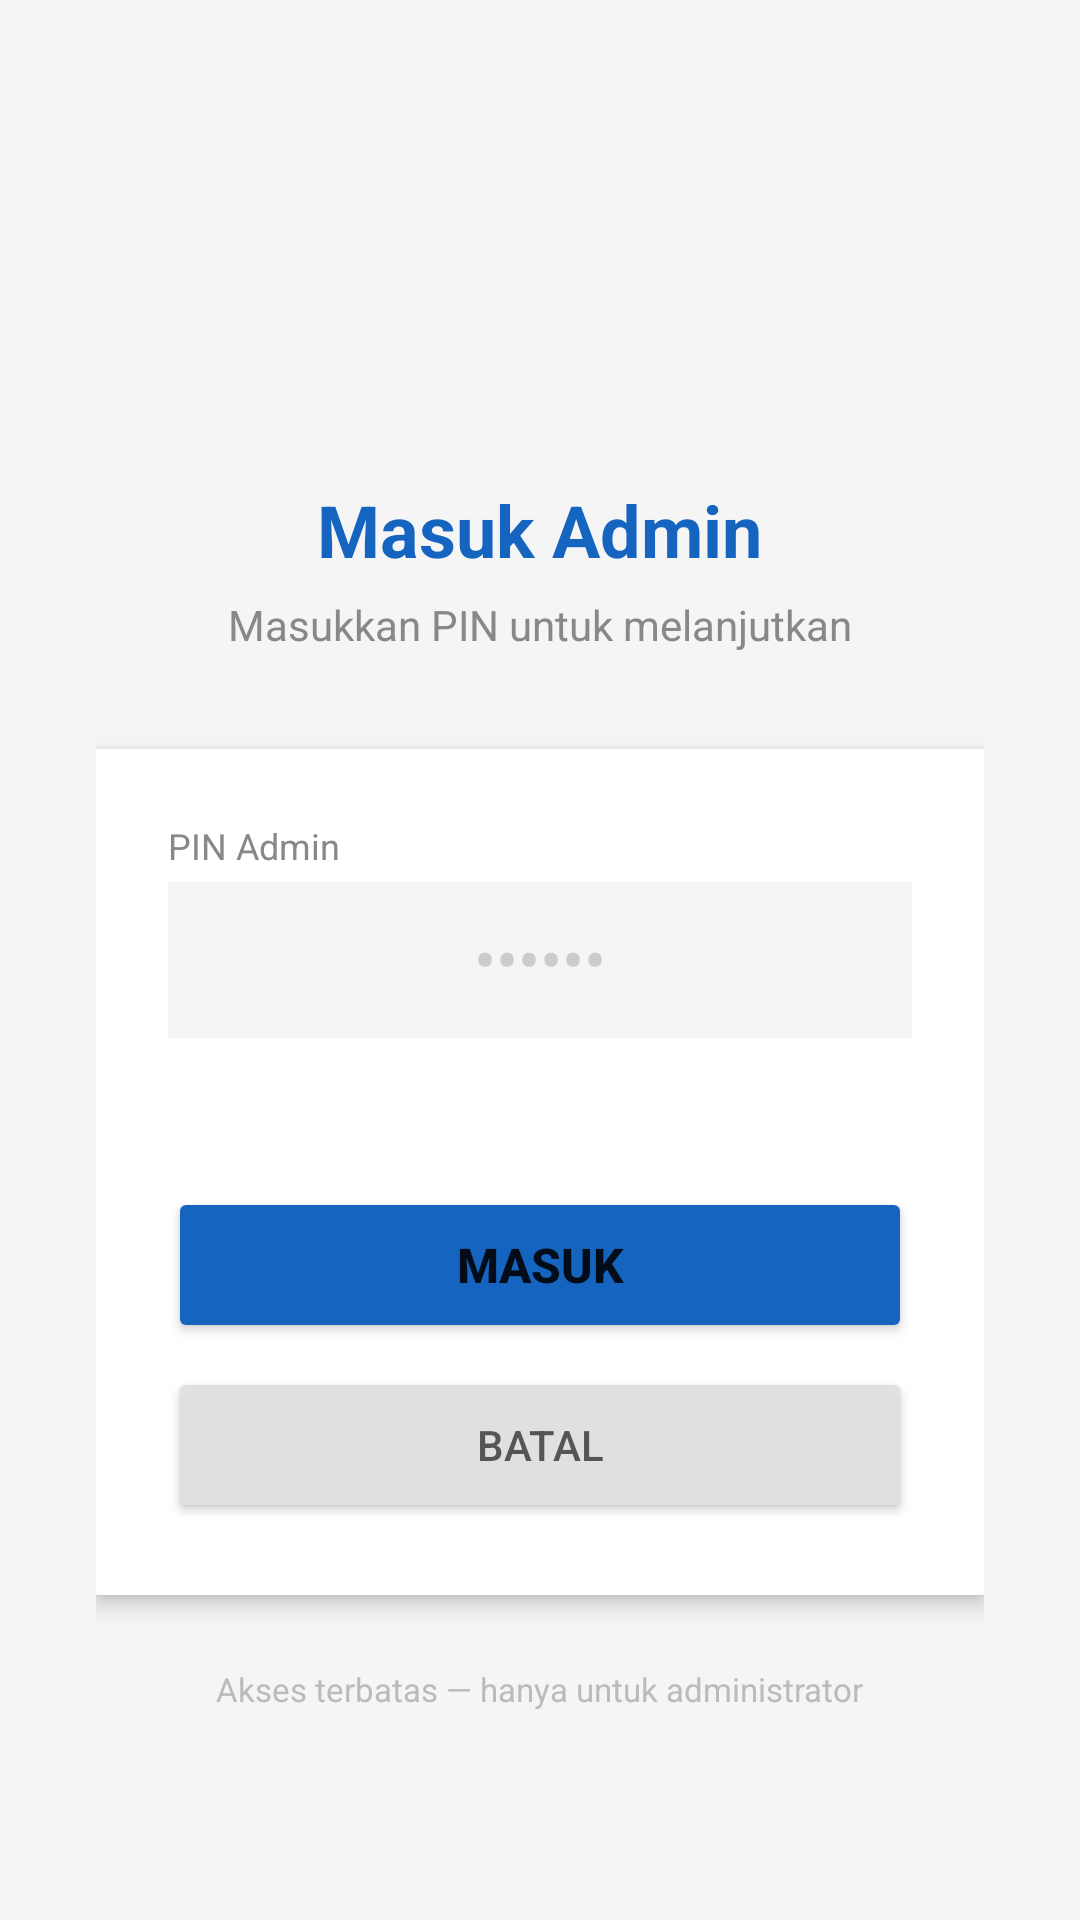

Write the Android layout XML for this screen, with the resource values it uses.
<!-- AndroidManifest.xml: application theme Theme.TerminalAbsensi -->
<!-- res/layout/activity_admin_login.xml -->
<?xml version="1.0" encoding="utf-8"?>
<LinearLayout xmlns:android="http://schemas.android.com/apk/res/android"
    android:layout_width="match_parent"
    android:layout_height="match_parent"
    android:orientation="vertical"
    android:gravity="center"
    android:background="#F5F5F5"
    android:padding="32dp">

    
    <TextView
        android:layout_width="wrap_content"
        android:layout_height="wrap_content"
        android:text=""
        android:textSize="56sp"
        android:layout_marginBottom="16dp" />

    
    <TextView
        android:id="@+id/tvJudul"
        android:layout_width="wrap_content"
        android:layout_height="wrap_content"
        android:text="Masuk Admin"
        android:textSize="24sp"
        android:textStyle="bold"
        android:textColor="#1565C0"
        android:layout_marginBottom="6dp" />

    
    <TextView
        android:id="@+id/tvSubjudul"
        android:layout_width="wrap_content"
        android:layout_height="wrap_content"
        android:text="Masukkan PIN untuk melanjutkan"
        android:textColor="#888888"
        android:textSize="14sp"
        android:layout_marginBottom="32dp" />

    
    <LinearLayout
        android:layout_width="match_parent"
        android:layout_height="wrap_content"
        android:orientation="vertical"
        android:background="#FFFFFF"
        android:padding="24dp"
        android:elevation="4dp">

        
        <TextView
            android:layout_width="wrap_content"
            android:layout_height="wrap_content"
            android:text="PIN Admin"
            android:textSize="12sp"
            android:textColor="#888888"
            android:layout_marginBottom="4dp" />

        <EditText
            android:id="@+id/etPin"
            android:layout_width="match_parent"
            android:layout_height="52dp"
            android:inputType="numberPassword"
            android:gravity="center"
            android:textSize="22sp"
            android:textColor="#1A1A1A"
            android:background="#F5F5F5"
            android:padding="12dp"
            android:hint="••••••"
            android:textColorHint="#CCCCCC"
            android:layout_marginBottom="16dp" />

        
        <TextView
            android:layout_width="wrap_content"
            android:layout_height="wrap_content"
            android:text="Konfirmasi PIN"
            android:textSize="12sp"
            android:textColor="#888888"
            android:layout_marginBottom="4dp"
            android:visibility="gone" />

        <EditText
            android:id="@+id/etKonfirmasiPin"
            android:layout_width="match_parent"
            android:layout_height="52dp"
            android:inputType="numberPassword"
            android:gravity="center"
            android:textSize="22sp"
            android:textColor="#1A1A1A"
            android:background="#F5F5F5"
            android:padding="12dp"
            android:hint="••••••"
            android:textColorHint="#CCCCCC"
            android:visibility="gone"
            android:layout_marginBottom="16dp" />

        
        <TextView
            android:id="@+id/tvError"
            android:layout_width="match_parent"
            android:layout_height="wrap_content"
            android:textColor="#C62828"
            android:textSize="13sp"
            android:gravity="center"
            android:layout_marginBottom="16dp" />

        
        <Button
            android:id="@+id/btnMasuk"
            android:layout_width="match_parent"
            android:layout_height="52dp"
            android:text="Masuk"
            android:textSize="16sp"
            android:textStyle="bold"
            android:backgroundTint="#1565C0"
            android:layout_marginBottom="8dp" />

        
        <Button
            android:id="@+id/btnBatal"
            android:layout_width="match_parent"
            android:layout_height="52dp"
            android:text="Batal"
            android:textSize="14sp"
            android:backgroundTint="#E0E0E0"
            android:textColor="#555555" />

    </LinearLayout>

    
    <TextView
        android:layout_width="wrap_content"
        android:layout_height="wrap_content"
        android:text="Akses terbatas — hanya untuk administrator"
        android:textSize="11sp"
        android:textColor="#BBBBBB"
        android:layout_marginTop="24dp" />

</LinearLayout>
<!-- resources referenced by this layout -->
<resources>
  <style name="Theme.TerminalAbsensi" parent="Theme.MaterialComponents.DayNight.DarkActionBar">
          
          <item name="colorPrimary">@color/purple_500</item>
          <item name="colorPrimaryVariant">@color/purple_700</item>
          <item name="colorOnPrimary">@color/white</item>
          
          <item name="colorSecondary">@color/teal_200</item>
          <item name="colorSecondaryVariant">@color/teal_700</item>
          <item name="colorOnSecondary">@color/black</item>
          
          <item name="android:statusBarColor">?attr/colorPrimaryVariant</item>
          
      </style>
  <!-- not gathered from this repository: default colours our renderer supplied (Android Studio template values) -->
  <color name="purple_500">#FF6200EE</color>
  <color name="purple_700">#FF3700B3</color>
  <color name="teal_200">#FF03DAC5</color>
  <color name="teal_700">#FF018786</color>
  <color name="black">#FF000000</color>
  <color name="white">#FFFFFFFF</color>
</resources>
